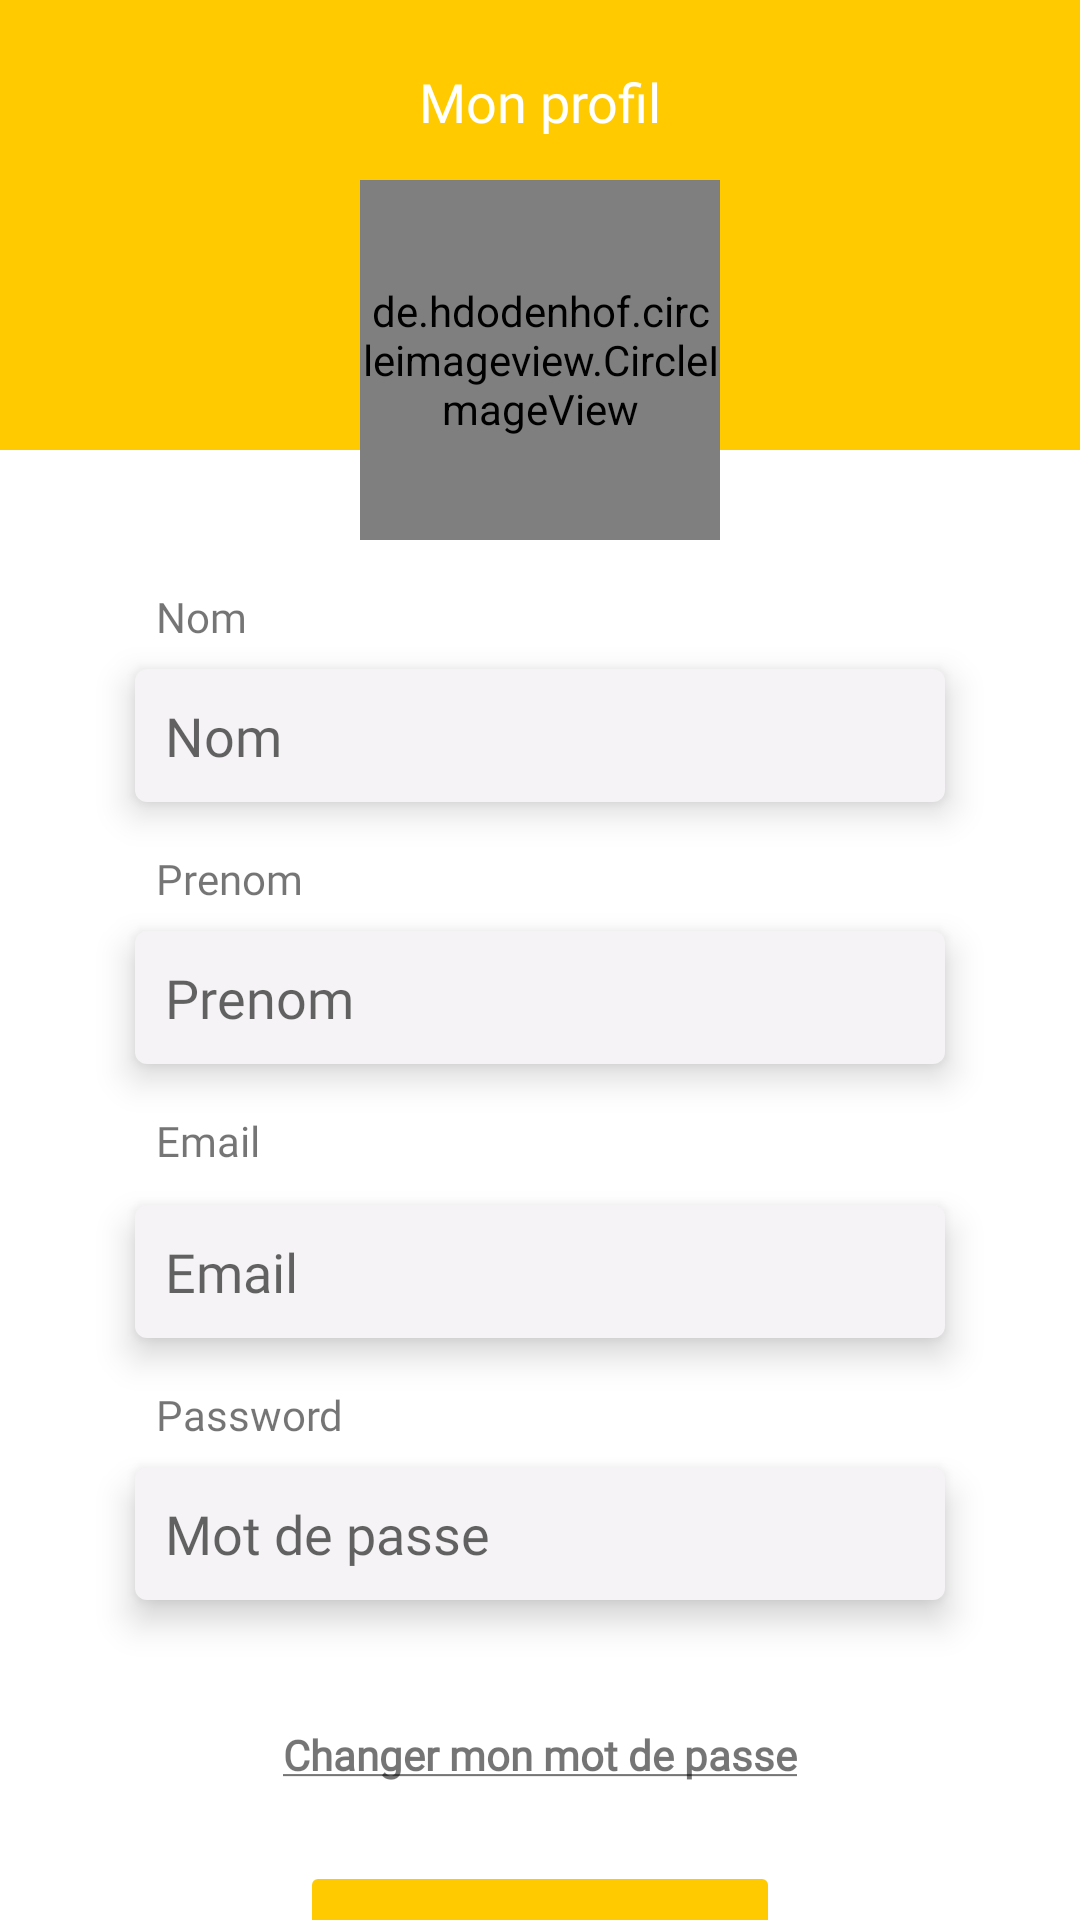

This screen was rendered from an Android layout file. Write that file and the resources it references.
<!-- AndroidManifest.xml: application theme Theme.AutolibDZrental -->
<!-- res/layout/fragment_profil.xml -->
<?xml version="1.0" encoding="utf-8"?>
<androidx.core.widget.NestedScrollView
    xmlns:android="http://schemas.android.com/apk/res/android"
    xmlns:app="http://schemas.android.com/apk/res-auto"
    xmlns:tools="http://schemas.android.com/tools"
    android:layout_width="match_parent"
    android:layout_height="match_parent"
    >
<androidx.constraintlayout.widget.ConstraintLayout
    android:layout_width="match_parent"
    android:layout_height="match_parent"
    tools:context=".ui.view.fragment.profil.ProfilFragment">


    
    <TextView
        android:id="@+id/changerMdp"
        android:fontFamily="@font/gothambold"
        android:layout_width="wrap_content"
        android:layout_height="wrap_content"
        android:layout_marginTop="32dp"
        android:padding="10dp"
        android:text="@string/changerMdp"
        android:textStyle="bold"
        app:layout_constraintEnd_toEndOf="parent"
        app:layout_constraintStart_toStartOf="parent"
        app:layout_constraintTop_toBottomOf="@+id/password" />

    <androidx.constraintlayout.widget.ConstraintLayout
        android:id="@+id/constraintLayout"
        android:layout_width="match_parent"
        android:layout_height="150dp"
        android:background="#FFCB00"
        app:layout_constraintEnd_toEndOf="parent"
        app:layout_constraintHorizontal_bias="0.0"
        app:layout_constraintStart_toStartOf="parent"
        app:layout_constraintTop_toTopOf="parent">

        <TextView
            android:id="@+id/textView2"
            android:layout_width="wrap_content"
            android:layout_height="wrap_content"
            android:layout_marginBottom="32dp"
            android:fontFamily="@font/gothambook"
            android:text="Mon profil"
            android:textSize="@dimen/appbar_title"
            android:textColor="@color/white"
            app:layout_constraintBottom_toBottomOf="parent"
            app:layout_constraintEnd_toEndOf="parent"
            app:layout_constraintStart_toStartOf="parent"
            app:layout_constraintTop_toTopOf="parent"
            app:layout_constraintVertical_bias="0.231" />


    </androidx.constraintlayout.widget.ConstraintLayout>




    <de.hdodenhof.circleimageview.CircleImageView
        android:id="@+id/profile_image"
        android:layout_width="120dp"
        android:layout_height="120dp"
        android:layout_marginTop="60dp"
        android:src="@drawable/user_icon"
        app:civ_border_color="#FFCB00"
        app:civ_border_width="15dp"
        app:layout_constraintEnd_toEndOf="parent"
        app:layout_constraintStart_toStartOf="parent"
        app:layout_constraintTop_toTopOf="@+id/constraintLayout"></de.hdodenhof.circleimageview.CircleImageView>

    <TextView
        android:id="@+id/nomLabel"
        android:layout_width="wrap_content"
        android:layout_height="wrap_content"
        android:layout_marginStart="52dp"
        android:layout_marginTop="16dp"
        android:fontFamily="@font/gothamlight"
        android:text="Nom"
        app:layout_constraintStart_toStartOf="parent"
        app:layout_constraintTop_toBottomOf="@+id/profile_image" />

    <EditText
        android:id="@+id/nom"
        android:layout_width="0dp"
        android:layout_height="wrap_content"
        android:layout_marginStart="45dp"
        android:layout_marginTop="8dp"
        android:layout_marginEnd="45dp"
        android:background="@drawable/edit_text_profil"
        android:elevation="7dp"
        android:ems="10"
        android:fontFamily="@font/gothamlight"
        android:hint="Nom"
        android:enabled="false"
        android:inputType="textPersonName"
        android:padding="10dp"
        app:layout_constraintEnd_toEndOf="parent"
        app:layout_constraintStart_toStartOf="parent"
        app:layout_constraintTop_toBottomOf="@+id/nomLabel" />


    <TextView
        android:id="@+id/prenomLabel"
        android:layout_width="wrap_content"
        android:layout_height="wrap_content"
        android:layout_marginStart="52dp"
        android:layout_marginTop="16dp"
        android:fontFamily="@font/gothamlight"
        android:text="Prenom"
        app:layout_constraintStart_toStartOf="parent"
        app:layout_constraintTop_toBottomOf="@+id/nom" />

    <EditText
        android:id="@+id/prenom"
        android:layout_width="0dp"
        android:layout_height="wrap_content"
        android:layout_marginStart="45dp"
        android:layout_marginTop="8dp"
        android:layout_marginEnd="45dp"
        android:background="@drawable/edit_text_profil"
        android:elevation="7dp"
        android:ems="10"
        android:enabled="false"
        android:fontFamily="@font/gothamlight"
        android:hint="Prenom"
        android:inputType="textPersonName"
        android:padding="10dp"
        app:layout_constraintEnd_toEndOf="parent"
        app:layout_constraintStart_toStartOf="parent"
        app:layout_constraintTop_toBottomOf="@+id/prenomLabel" />

    <TextView
        android:id="@+id/passwordLabel"
        android:layout_width="wrap_content"
        android:layout_height="wrap_content"
        android:layout_marginStart="52dp"
        android:layout_marginTop="16dp"
        android:fontFamily="@font/gothamlight"
        android:text="Password"
        app:layout_constraintStart_toStartOf="parent"
        app:layout_constraintTop_toBottomOf="@+id/email" />

    <EditText
        android:id="@+id/password"
        android:layout_width="0dp"
        android:layout_height="wrap_content"
        android:layout_marginStart="45dp"
        android:layout_marginTop="8dp"
        android:layout_marginEnd="45dp"
        android:background="@drawable/edit_text_profil"
        android:elevation="7dp"
        android:ems="10"
        android:inputType="textPassword"
        android:maxLength="50"
        android:fontFamily="@font/gothamlight"
        android:hint="Mot de passe"
        android:padding="10dp"
        app:layout_constraintEnd_toEndOf="parent"
        app:layout_constraintHorizontal_bias="1.0"
        app:layout_constraintStart_toStartOf="parent"
        app:layout_constraintTop_toBottomOf="@+id/passwordLabel" />

    <TextView
        android:id="@+id/emailLabel"
        android:layout_width="wrap_content"
        android:layout_height="wrap_content"
        android:layout_marginStart="52dp"
        android:layout_marginTop="16dp"
        android:fontFamily="@font/gothamlight"
        android:text="Email"
        app:layout_constraintStart_toStartOf="parent"
        app:layout_constraintTop_toBottomOf="@+id/prenom" />

    <EditText
        android:id="@+id/email"
        android:layout_width="0dp"
        android:layout_height="wrap_content"
        android:layout_marginStart="45dp"
        android:layout_marginTop="12dp"
        android:layout_marginEnd="45dp"
        android:background="@drawable/edit_text_profil"
        android:elevation="7dp"
        android:ems="10"
        android:fontFamily="@font/gothamlight"
        android:hint="Email"
        android:inputType="textPersonName"
        android:padding="10dp"
        app:layout_constraintEnd_toEndOf="parent"
        app:layout_constraintHorizontal_bias="0.0"
        app:layout_constraintStart_toStartOf="parent"
        app:layout_constraintTop_toBottomOf="@+id/emailLabel" />

    <Button
        android:id="@+id/SauvgarderP"
        android:layout_width="160dp"
        android:layout_height="60dp"
        android:layout_marginTop="16dp"
        android:backgroundTint="#FFCB00"
        android:focusable="false"
        android:stateListAnimator="@null"
        android:text="Sauvegarder"
        android:textAllCaps="false"
        android:textStyle="bold"
        app:layout_constraintEnd_toEndOf="parent"
        app:layout_constraintStart_toStartOf="parent"
        app:layout_constraintTop_toBottomOf="@+id/changerMdp" />


    <Button
        android:id="@+id/DeconnecterP"
        android:layout_width="160dp"
        android:layout_height="60dp"
        android:layout_marginTop="16dp"
        android:backgroundTint="#F5365C"
        android:focusable="false"
        android:stateListAnimator="@null"
        android:text="Se déconnecter"
        android:textAllCaps="false"
        android:textStyle="bold"
        app:layout_constraintBottom_toBottomOf="parent"
        app:layout_constraintEnd_toStartOf="@+id/ValiderP"
        app:layout_constraintStart_toStartOf="parent"
        app:layout_constraintTop_toBottomOf="@+id/SauvgarderP"
      />

    <Button
        android:id="@+id/ValiderP"
        android:layout_width="160dp"
        android:layout_height="60dp"
        android:layout_marginTop="16dp"
        android:layout_marginEnd="24dp"
        android:backgroundTint="@color/greenOk"
        android:focusable="false"
        android:stateListAnimator="@null"
        android:text="Valider mon compte"
        android:visibility="gone"
        android:textAllCaps="false"
        android:textStyle="bold"
        app:layout_constraintBottom_toBottomOf="parent"
        app:layout_constraintEnd_toEndOf="parent"
        app:layout_constraintTop_toBottomOf="@+id/SauvgarderP" />





</androidx.constraintlayout.widget.ConstraintLayout>
</androidx.core.widget.NestedScrollView>
<!-- resources referenced by this layout -->
<resources>
  <color name="greenOk">#2DCE89</color>
  <color name="white">#FFFFFFFF</color>
  <dimen name="appbar_title">18sp</dimen>
  <!-- drawable edit_text_profil (drawable) -->
  <?xml version="1.0" encoding="utf-8"?>
  <shape android:shape="rectangle" xmlns:android="http://schemas.android.com/apk/res/android">
  
      <corners android:radius="4dp" />
      <solid android:color="#F5F3F5"/>
      <size android:height="30dp"/>
  
  </shape>
  <string name="changerMdp"><u>Changer mon mot de passe</u></string>
  <style name="Theme.AutolibDZrental" parent="Theme.MaterialComponents.DayNight.DarkActionBar">
          
          <item name="colorPrimary">@color/palette_yellow</item>
          <item name="colorPrimaryVariant">@color/palette_grey_200</item>
          <item name="colorOnPrimary">@color/white</item>
          
          <item name="colorSecondary">@color/teal_200</item>
          <item name="colorSecondaryVariant">@color/teal_700</item>
          <item name="colorOnSecondary">@color/black</item>
          
          <item name="android:statusBarColor" tools:targetApi="l">?attr/colorPrimaryVariant</item>
          
          
          <item name="md_color_button_text">@color/palette_yellow</item>
          <item name="md_corner_radius">8dp</item>
          <item name="md_font_title">@font/gothambold</item>
          <item name="md_font_body">@font/gothambook</item>
          <item name="md_font_button">@font/gothammedium</item>
          <item name="date_picker_header_background_color">@color/palette_yellow</item>
      </style>
  <color name="palette_yellow">#FFCB00</color>
  <color name="palette_grey_200">#F3F3F5</color>
  <color name="teal_200">#FF03DAC5</color>
  <color name="teal_700">#FF018786</color>
  <color name="black">#FF000000</color>
</resources>
